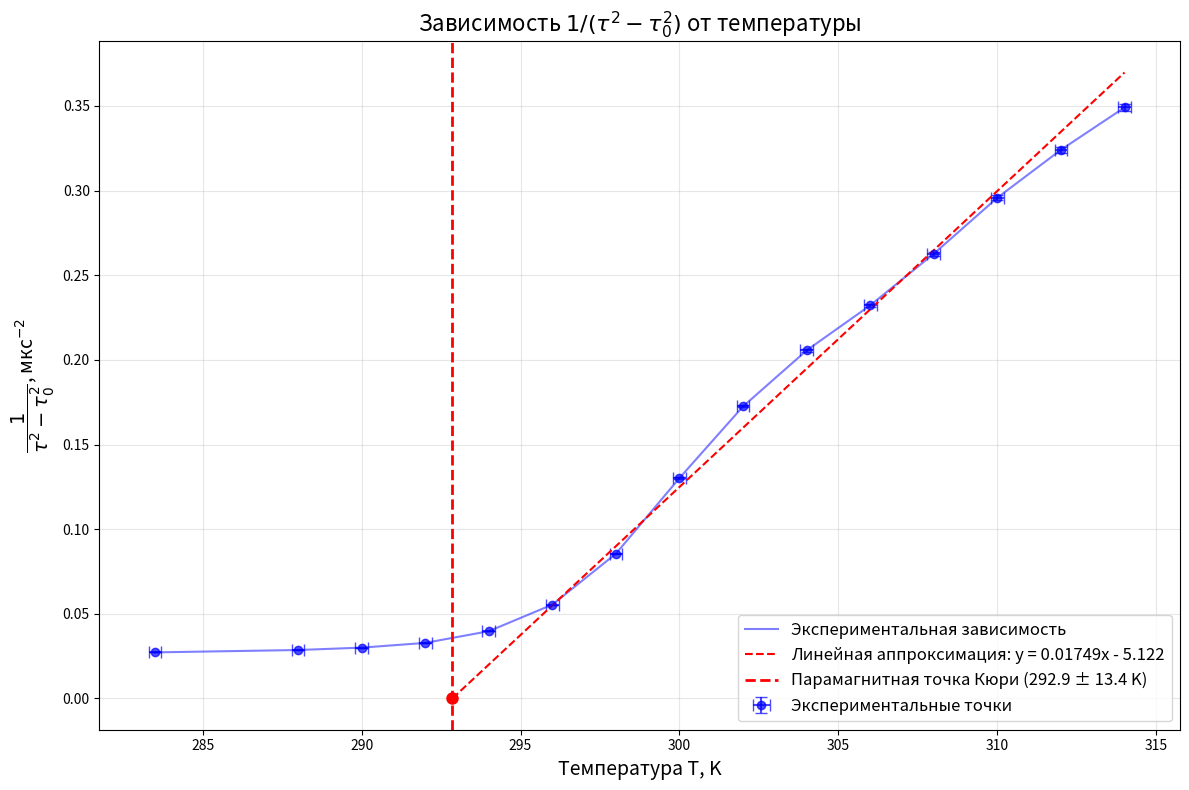

The matplotlib source for this figure:
import matplotlib.pyplot as plt
import numpy as np
from scipy.optimize import curve_fit

# Данные из таблицы
T = np.array([283.5, 288.0, 290.0, 292.0, 294.0, 296.0, 298.0, 300.0, 302.0, 304.0, 306.0, 308.0, 310.0, 312.0, 314.0])
T_errors = np.array([0.2] * 15)

inverse_tau2 = np.array([0.0272, 0.0286, 0.0300, 0.0328, 0.0397, 0.0554, 0.0855, 0.1302, 0.1725, 0.2056, 0.2322, 0.2627, 0.2958, 0.3241, 0.3491])
inverse_errors = np.array([0.00002, 0.00002, 0.00002, 0.00002, 0.00003, 0.00006, 0.00014, 0.00032, 0.00056, 0.00079, 0.00100, 0.00128, 0.00162, 0.00194, 0.00224])

# Линейная функция для аппроксимации
def linear_func(x, a, b):
    return a * x + b

# Аппроксимация линейной части (парамагнитная область)
# Выбираем точки выше предполагаемой точки Кюри (например, T > 295K)
mask = T > 295
T_fit = T[mask]
inverse_fit = inverse_tau2[mask]
errors_fit = inverse_errors[mask]

# Аппроксимация с учетом погрешностей
popt, pcov = curve_fit(linear_func, T_fit, inverse_fit, sigma=errors_fit)
a, b = popt
a_err, b_err = np.sqrt(np.diag(pcov))

# Точка Кюри - где линейная экстраполяция пересекает ось X (1/χ = 0)
curie_point = -b / a
curie_point_err = curie_point * np.sqrt((a_err/a)**2 + (b_err/b)**2)

print(f"Точка Кюри: {curie_point:.1f} ± {curie_point_err:.1f} K")

# Построение графика
plt.figure(figsize=(12, 8))

# Точки с погрешностями
plt.errorbar(T, inverse_tau2, xerr=T_errors, yerr=inverse_errors, 
             fmt='o', markersize=6, capsize=4, capthick=1, 
             label='Экспериментальные точки', color='blue', alpha=0.7)

# Соединение точек плавной кривой
plt.plot(T, inverse_tau2, 'b-', alpha=0.5, linewidth=1.5, label='Экспериментальная зависимость')

# Линейная экстраполяция для определения точки Кюри
T_extrap = np.linspace(curie_point, max(T), 100)
plt.plot(T_extrap, linear_func(T_extrap, a, b), 'r--', 
         label=f'Линейная аппроксимация: y = {a:.5f}x - {-b:.3f}')

# Вертикальная линия для точки Кюри
plt.axvline(x=curie_point, color='red', linestyle='--', linewidth=2, 
            label=f'Парамагнитная точка Кюри ({curie_point:.1f} ± {curie_point_err:.1f} K)')

# Точка пересечения с осью X (точка Кюри)
plt.plot(curie_point, 0, 'ro', markersize=8)

# Настройки графика
plt.xlabel('Температура T, K', fontsize=14)
plt.ylabel(r'$\dfrac{1}{\tau^2 - \tau_0^2}$, мкс$^{-2}$', fontsize=14)
plt.title('Зависимость $1/(\\tau^2 - \\tau_0^2)$ от температуры', fontsize=16)
plt.grid(True, alpha=0.3)
plt.legend(fontsize=12)

# Добавляем аннотации
# plt.annotate('Ферромагнитная область', 
#              xy=(285, 0.03), 
#              xytext=(280, 0.05),
#              arrowprops=dict(arrowstyle='->', color='red'),
#              fontsize=12, color='red')

# plt.annotate('Парамагнитная область', 
#              xy=(305, 0.2), 
#              xytext=(305, 0.25),
#              arrowprops=dict(arrowstyle='->', color='red'),
#              fontsize=12, color='red')

plt.tight_layout()
plt.show()